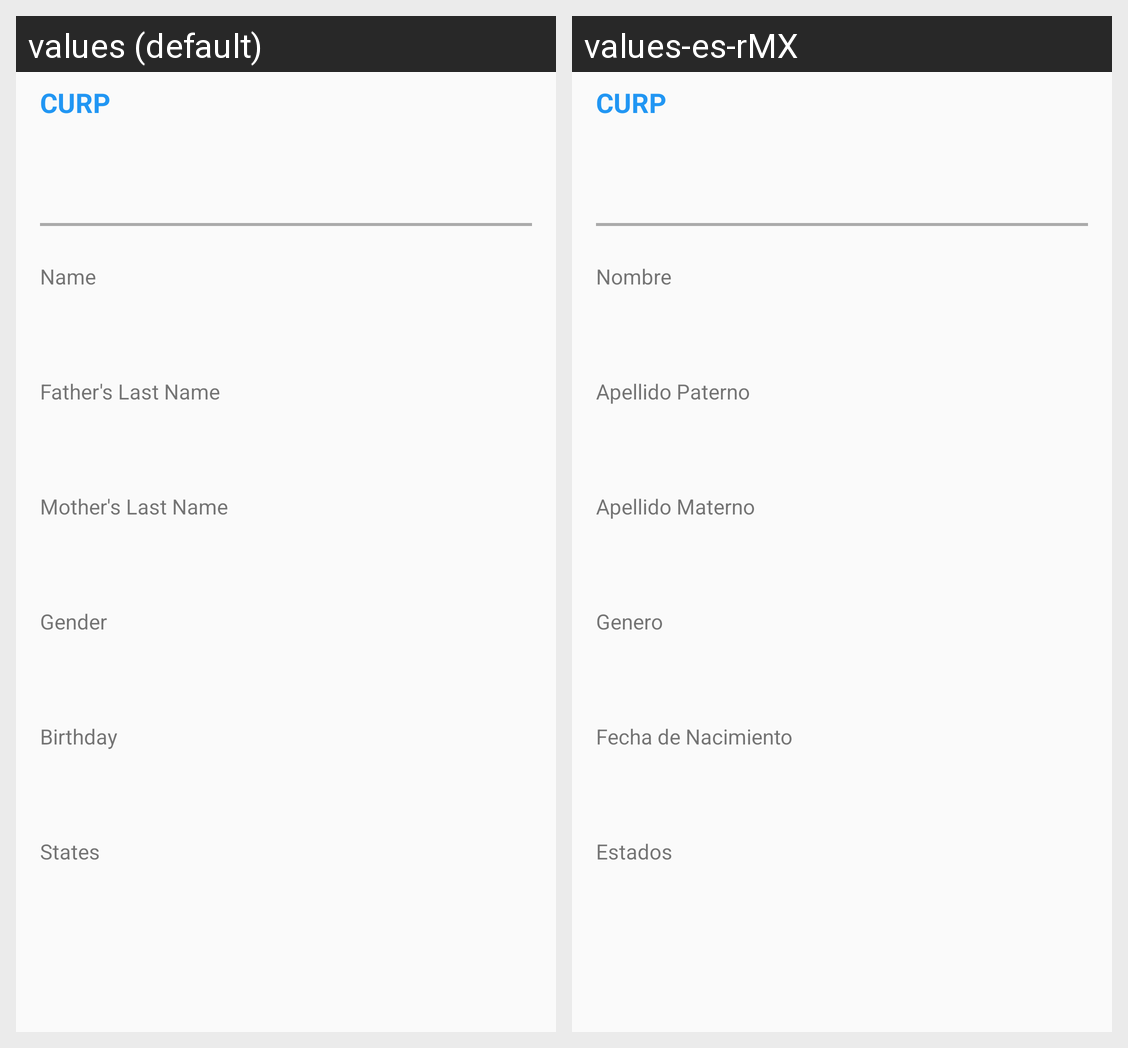

The same Android screen rendered under two of its app's locales, left to right. List the strings drawn on it with the default value and each locale's translation.
Android screen res/layout/activity_curp_info.xml rendered under 2 locales, left to right: values (default), values-es-rMX. Device: Nexus 5 (rendered at 1080×1920; each locale shown at half size, 540×960, under a caption strip naming it); theme AppTheme.
Strings drawn on this screen, with the default value and each locale's value (text and hints the layout hard-codes, and strings that could not be matched under every locale, appear in the picture but are not listed):

display_curp
  values: CURP
  values-es-rMX: CURP  [not translated; the default value is used]

name_input
  values: Name
  values-es-rMX: Nombre

father_lastname_input
  values: Father's Last Name
  values-es-rMX: Apellido Paterno

mother_lastname_input
  values: Mother's Last Name
  values-es-rMX: Apellido Materno

gender_input
  values: Gender
  values-es-rMX: Genero

bday_input
  values: Birthday
  values-es-rMX: Fecha de Nacimiento

states_label
  values: States
  values-es-rMX: Estados
